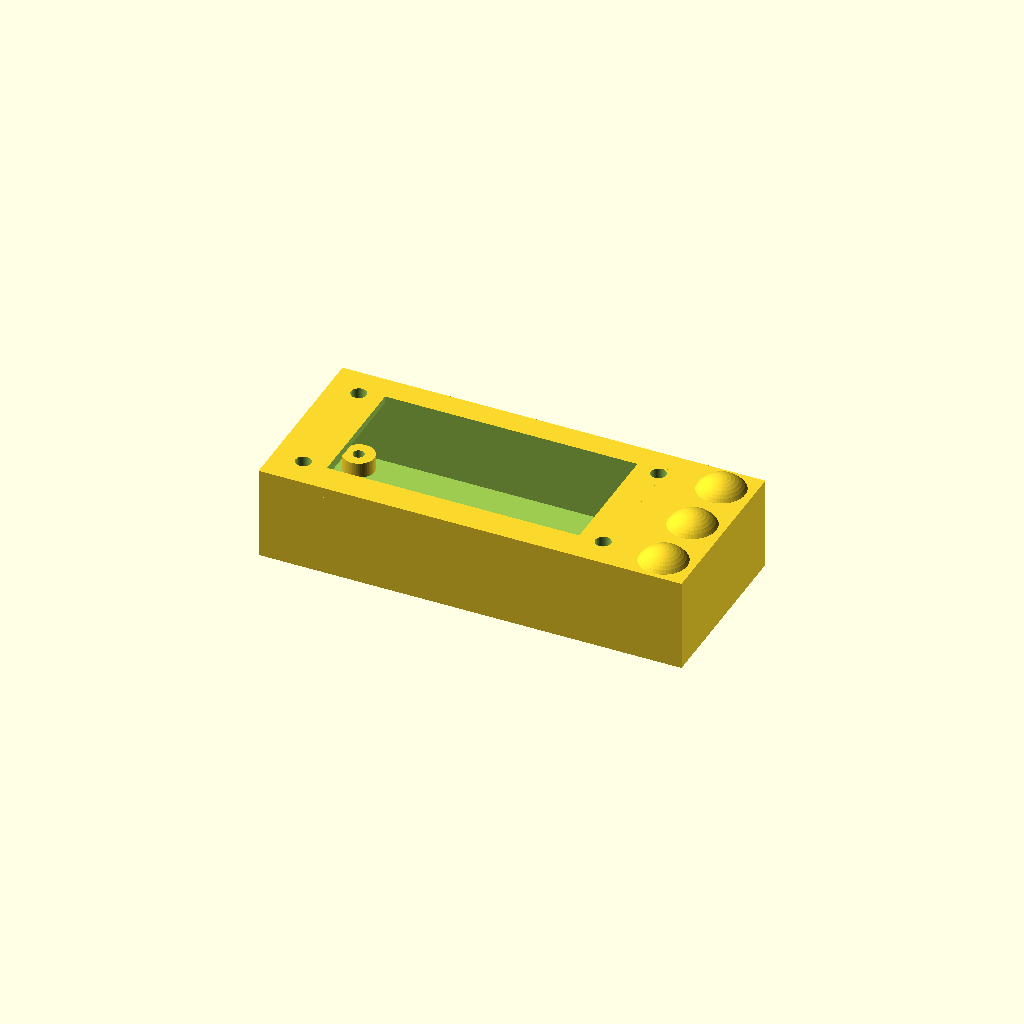
Cell 1 — every parameter at its default value.
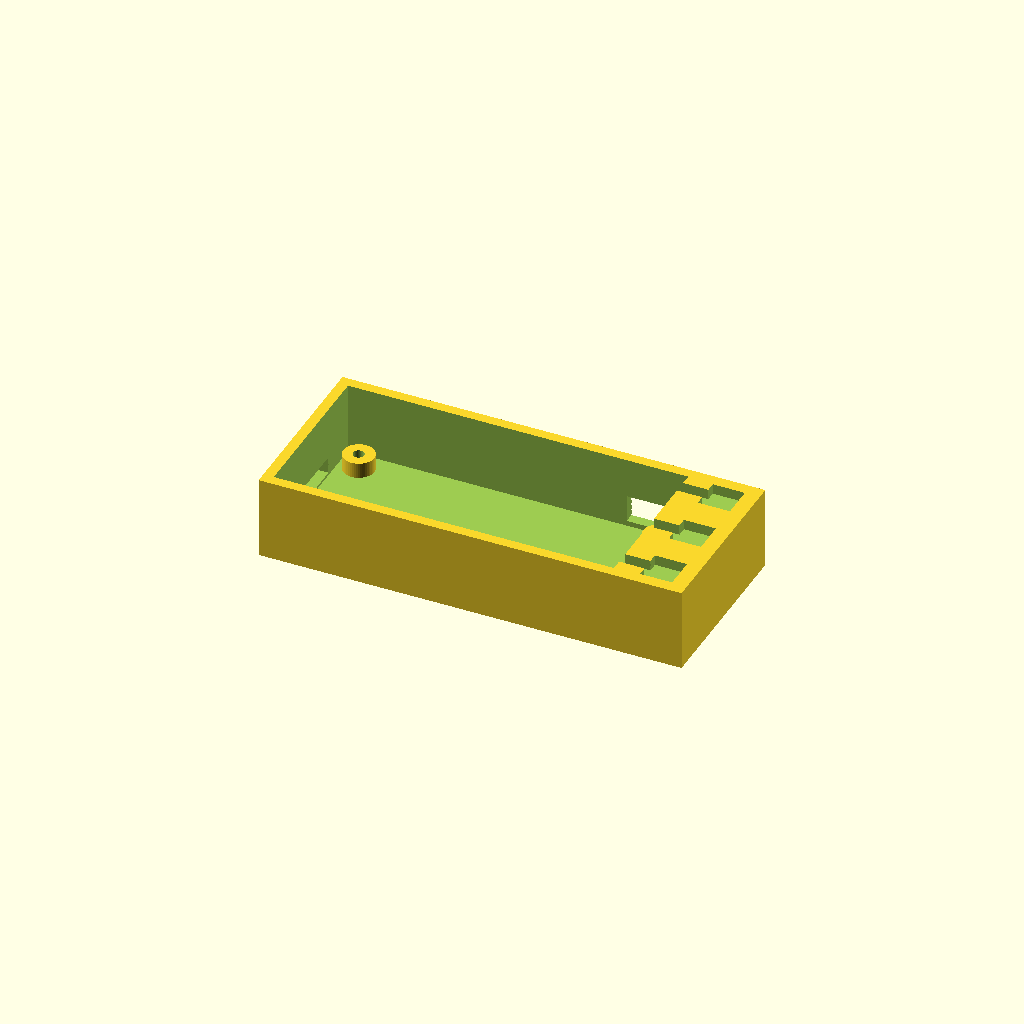
Cell 2 — part set to "base", the other parameters unchanged.
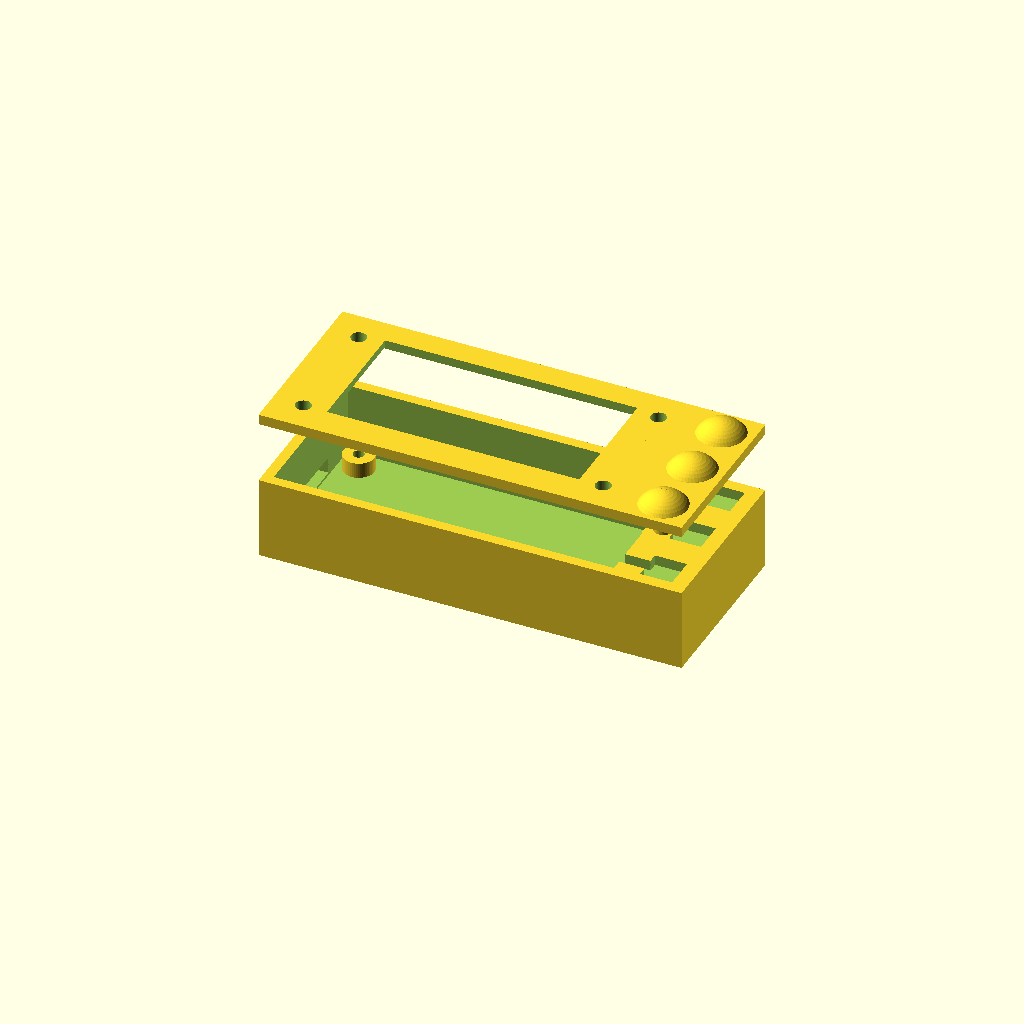
Cell 3: explode = 12 (everything else at default).
One fixed orthographic camera (rotation 55°, 0°, 25°; colour scheme Cornfield) for every cell.
Source of the model, enclosure/moto_hud_case.scad:
// Moto HUD bench enclosure — Pi Zero + display HAT clamshell
// Units: millimetres
//
// Usage (Customizer / CLI):
//   part = "assembly" | "base" | "lid" | "caps"
// Preview: F5   Render + export STL: F6 → File → Export
// CLI:
//   openscad -D 'part="base"' -o exports/base.stl moto_hud_case.scad
//   openscad -D 'part="lid"' -o exports/lid.stl moto_hud_case.scad
//   openscad -D 'part="caps"' -o exports/caps.stl moto_hud_case.scad
//   openscad -D 'part="assembly"' -o exports/assembly.stl moto_hud_case.scad

/* [Part] */
part = "assembly"; // [assembly, base, lid, caps]
explode = 0;       // [0:0.5:12] lid lift for assembly preview (mm)
cap_index = -1;    // [-1:1:2] caps export: -1 = all three on a sprue; 0/1/2 = one cap

/* [Board stack — caliper-check these] */
// Raspberry Pi Zero PCB footprint
board_w = 65.0;
board_d = 30.0;
// Pi PCB + header + HAT stack height (Inky ~8.5; leave headroom for Waveshare too)
stack_h = 14.0;
// Usable glass (Inky / Waveshare 2.13″ ~48.5 × 23.8)
window_w = 48.5;
window_d = 23.8;
// Window offset from board origin (Pi Zero corner = 0,0); tune after measuring HAT
window_ox = (board_w - window_w) / 2;
window_oy = (board_d - window_d) / 2 + 0.5;

/* [Enclosure] */
wall = 2.0;
floor_t = 2.0;
lid_t = 2.0;
clearance = 0.4;     // lateral fit around boards
print_tol = 0.3;     // extra cutout looseness
split_z = floor_t + stack_h; // cavity height inside base before lid

/* [Screws — Pi Zero M2.5 holes] */
// Hole centres from board corner (official Zero mechanical)
hole_inset = 3.5;
screw_d = 2.7;       // clearance for M2.5
boss_od = 6.0;
boss_id = 2.2;       // pilot / self-tap
boss_h = 3.0;

/* [USB / SD cutouts] */
// Pi Zero: micro-USB power on long edge near corner; Zero 2 W uses USB-C — widen if needed
usb_w = 10.0;
usb_h = 5.0;
sd_w = 14.0;
sd_h = 3.0;
sd_enable = true;

/* [Buttons — lid face, on right-hand side rail] */
// cap = printed mushroom + 6×6 tactile wells; panel8 = 8 mm high-head panel holes
button_mode = "cap"; // [cap, panel8]
button_count = 3;
button_pitch = 12.0; // centres; leave clearance between ~11 mm caps
button_rail = 12.0;  // extra case width on +X for buttons (SD stays on -X)
button_ox = 6.0;     // button centre X from outer right edge, inward
// Order along +Y (rail on right, screen upright): Prev, Next, Action

// Cap mode (Path A′) — glove target is the print; electrical is the tactile
cap_od = 11.0;
cap_dome_h = 2.5;
stem_d = 3.6;
stem_clear = 0.35;
stem_len = 5.5;      // through lid + travel into tactile
flange_d = 5.2;      // retention flange under dome (wider than shaft)
flange_h = 0.8;
retention_h = 1.0;   // underside counterbore depth in lid
travel = 1.2;
tactile_foot = 6.2;  // 6×6 body + fit
tactile_h = 3.5;     // body height — caliper after purchase and retune
well_depth = 2.0;
wire_ch_w = 2.5;
wire_ch_h = 2.0;

// panel8 fallback
button_d = 8.2;

/* [Quality] */
$fn = 48;

// ---------------------------------------------------------------------------
eps = 0.02;

outer_w = board_w + 2 * (wall + clearance) + button_rail;
outer_d = board_d + 2 * (wall + clearance);
cavity_w_board = board_w + 2 * clearance;
cavity_d = board_d + 2 * clearance;

// Board XY origin: left/front inside walls; rail sits on +X
board_x = wall + clearance;
board_y = wall + clearance;

shaft_d = stem_d + print_tol + stem_clear;
rail_x0 = wall + cavity_w_board; // start of solid +X rail (inside cavity wall)

function hole_xy(i, j) = [
    hole_inset + i * (board_w - 2 * hole_inset),
    hole_inset + j * (board_d - 2 * hole_inset)
];

// Button centres on the +X rail; n = 0..button_count-1 → Prev, Next, Action
function button_xy(n) = [
    outer_w - button_ox,
    board_y + (board_d - (button_count - 1) * button_pitch) / 2 + n * button_pitch
];

module at_board_xy() {
    translate([board_x, board_y, 0])
        children();
}

module screw_boss_solids(h = boss_h) {
    // Overlap floor slightly so CSG unions cleanly (avoid coplanar seams)
    translate([board_x, board_y, floor_t - eps])
        for (i = [0, 1], j = [0, 1]) {
            p = hole_xy(i, j);
            translate([p[0], p[1], 0])
                cylinder(h = h + eps, d = boss_od);
        }
}

module screw_boss_pilots(h = boss_h) {
    translate([board_x, board_y, floor_t - eps])
        for (i = [0, 1], j = [0, 1]) {
            p = hole_xy(i, j);
            translate([p[0], p[1], -eps])
                cylinder(h = h + 3 * eps, d = boss_id);
        }
}

module screw_holes_xy(z0, h, d) {
    translate([board_x, board_y, z0])
        for (i = [0, 1], j = [0, 1]) {
            p = hole_xy(i, j);
            translate([p[0], p[1], -eps])
                cylinder(h = h + 2 * eps, d = d);
        }
}

module usb_cutout() {
    // Through back wall (+Y), assuming Pi Zero power edge faces rear
    translate([
        board_x + board_w - usb_w - 1.5,
        outer_d - wall - clearance - eps,
        floor_t + 1.0
    ])
        cube([usb_w + print_tol, wall + clearance + 2 * eps, usb_h + print_tol]);
}

module sd_cutout() {
    if (sd_enable)
        translate([
            -eps,
            board_y + (board_d - sd_w) / 2,
            floor_t + 0.5
        ])
            cube([wall + clearance + 2 * eps, sd_w + print_tol, sd_h + print_tol]);
}

// --- Buttons ----------------------------------------------------------------

module button_panel8_holes() {
    for (n = [0 : button_count - 1]) {
        p = button_xy(n);
        translate([p[0], p[1], -eps])
            cylinder(h = lid_t + 2 * eps, d = button_d + print_tol);
    }
}

module button_cap_shafts() {
    // Lid coords: z=0 underside (toward cavity), z=lid_t outer face.
    // Cap drops in from outside: flange seats in outer counterbore; stem hangs toward tactile.
    for (n = [0 : button_count - 1]) {
        p = button_xy(n);
        translate([p[0], p[1], -eps])
            cylinder(h = lid_t + 2 * eps, d = shaft_d);
        translate([p[0], p[1], lid_t - retention_h])
            cylinder(h = retention_h + eps, d = flange_d + print_tol);
    }
}

module tactile_wells() {
    for (n = [0 : button_count - 1]) {
        p = button_xy(n);
        translate([
            p[0] - tactile_foot / 2,
            p[1] - tactile_foot / 2,
            split_z - well_depth
        ])
            cube([tactile_foot, tactile_foot, well_depth + eps]);
    }
}

module wire_channels() {
    // Channel from each well toward the board cavity (−X), open at top of rail
    for (n = [0 : button_count - 1]) {
        p = button_xy(n);
        ch_x0 = rail_x0 - eps;
        ch_len = p[0] - tactile_foot / 2 - ch_x0 + eps;
        if (ch_len > 0)
            translate([
                ch_x0,
                p[1] - wire_ch_w / 2,
                split_z - wire_ch_h
            ])
                cube([ch_len, wire_ch_w, wire_ch_h + eps]);
    }
}

module button_cap_solid() {
    // Origin at flange top (= lid outer face when seated). Dome +Z; stem −Z through lid.
    union() {
        // Domed head
        intersection() {
            translate([0, 0, -cap_od / 2 + cap_dome_h])
                sphere(d = cap_od);
            translate([-cap_od, -cap_od, 0])
                cube([2 * cap_od, 2 * cap_od, cap_dome_h + eps]);
        }
        // Flange seats in outer counterbore
        translate([0, 0, -flange_h])
            cylinder(h = flange_h + eps, d = flange_d);
        // Stem through lid toward tactile
        translate([0, 0, -stem_len])
            cylinder(h = stem_len, d = stem_d);
    }
}

module caps_sprue() {
    // Print flange-down (stem into bed support / or float with brim); dome up.
    pitch = cap_od + 4;
    lift = stem_len; // sit stem tips on Z=0 for flat bed contact option
    if (cap_index >= 0 && cap_index < button_count) {
        translate([0, 0, lift])
            button_cap_solid();
    } else {
        for (n = [0 : button_count - 1]) {
            translate([n * pitch, 0, lift])
                button_cap_solid();
            if (n < button_count - 1)
                translate([n * pitch + cap_od / 2 - 0.5, -0.6, lift - flange_h])
                    cube([pitch - cap_od + 1, 1.2, 0.8]);
        }
    }
}

module caps_in_assembly() {
    // Seat caps in lid shafts: flange in retention recess, dome proud of outer face
    for (n = [0 : button_count - 1]) {
        p = button_xy(n);
        translate([p[0], p[1], split_z + explode + lid_t])
            button_cap_solid();
    }
}

// --- Shells -----------------------------------------------------------------

module base_shell() {
    // Cavity over the board only — solid rail under the side buttons
    difference() {
        union() {
            difference() {
                cube([outer_w, outer_d, split_z]);
                translate([wall, wall, floor_t])
                    cube([cavity_w_board, cavity_d, split_z - floor_t + eps]);
                usb_cutout();
                sd_cutout();
            }
            screw_boss_solids(boss_h);
        }
        screw_holes_xy(0, floor_t, screw_d + print_tol);
        screw_boss_pilots(boss_h);
        if (button_mode == "cap") {
            tactile_wells();
            wire_channels();
        }
    }
}

module lid_window_cut() {
    at_board_xy()
        translate([window_ox - print_tol / 2, window_oy - print_tol / 2, -eps])
            cube([
                window_w + print_tol,
                window_d + print_tol,
                lid_t + 2 * eps
            ]);
}

module lid_window_recess() {
    recess = 0.6;
    at_board_xy()
        translate([
            window_ox - 1 - print_tol / 2,
            window_oy - 1 - print_tol / 2,
            -eps
        ])
            cube([
                window_w + 2 + print_tol,
                window_d + 2 + print_tol,
                recess + eps
            ]);
}

module lid_shell() {
    lip_h = 1.2;
    lip_inset = 0.15;
    // Lip only around the board cavity (not the solid side rail)
    lip_w = cavity_w_board - 2 * lip_inset;
    lip_d = cavity_d - 2 * lip_inset;

    difference() {
        union() {
            cube([outer_w, outer_d, lid_t]);
            translate([wall + lip_inset, wall + lip_inset, -lip_h])
                cube([lip_w, lip_d, lip_h + eps]);
        }
        translate([
            wall + lip_inset + 0.8,
            wall + lip_inset + 0.8,
            -lip_h - eps
        ])
            cube([
                lip_w - 1.6,
                lip_d - 1.6,
                lip_h + 2 * eps
            ]);
        lid_window_cut();
        lid_window_recess();
        if (button_mode == "cap")
            button_cap_shafts();
        else
            button_panel8_holes();
        screw_holes_xy(-lip_h, lid_t + lip_h, screw_d + print_tol);
    }
}

module assembly() {
    base_shell();
    translate([0, 0, split_z + explode])
        lid_shell();
    if (button_mode == "cap")
        caps_in_assembly();
}

if (part == "base")
    base_shell();
else if (part == "lid")
    // Sit lid flat on XY for printing / STL export (lip up)
    translate([0, 0, 1.2])
        lid_shell();
else if (part == "caps")
    // Dome up for TPU; stem hangs below — or flip in slicer if preferred
    caps_sprue();
else
    assembly();
Customizer parameters (derived from the source; name, type, default, range or options):
part: string, default "assembly", options "assembly", "base", "lid", "caps"
explode: number, default 0, range 0 to 12, step 0.5
cap_index: number, default -1, range -1 to 2, step 1
board_w: number, default 65
board_d: number, default 30
stack_h: number, default 14
window_w: number, default 48.5
window_d: number, default 23.8
wall: number, default 2
floor_t: number, default 2
lid_t: number, default 2
clearance: number, default 0.4
print_tol: number, default 0.3
hole_inset: number, default 3.5
screw_d: number, default 2.7
boss_od: number, default 6
boss_id: number, default 2.2
boss_h: number, default 3
usb_w: number, default 10
usb_h: number, default 5
sd_w: number, default 14
sd_h: number, default 3
sd_enable: bool, default true
button_mode: string, default "cap", options "cap", "panel8"
button_count: number, default 3
button_pitch: number, default 12
button_rail: number, default 12
button_ox: number, default 6
cap_od: number, default 11
cap_dome_h: number, default 2.5
stem_d: number, default 3.6
stem_clear: number, default 0.35
stem_len: number, default 5.5
flange_d: number, default 5.2
flange_h: number, default 0.8
retention_h: number, default 1
travel: number, default 1.2
tactile_foot: number, default 6.2
tactile_h: number, default 3.5
well_depth: number, default 2
wire_ch_w: number, default 2.5
wire_ch_h: number, default 2
button_d: number, default 8.2
eps: number, default 0.02
